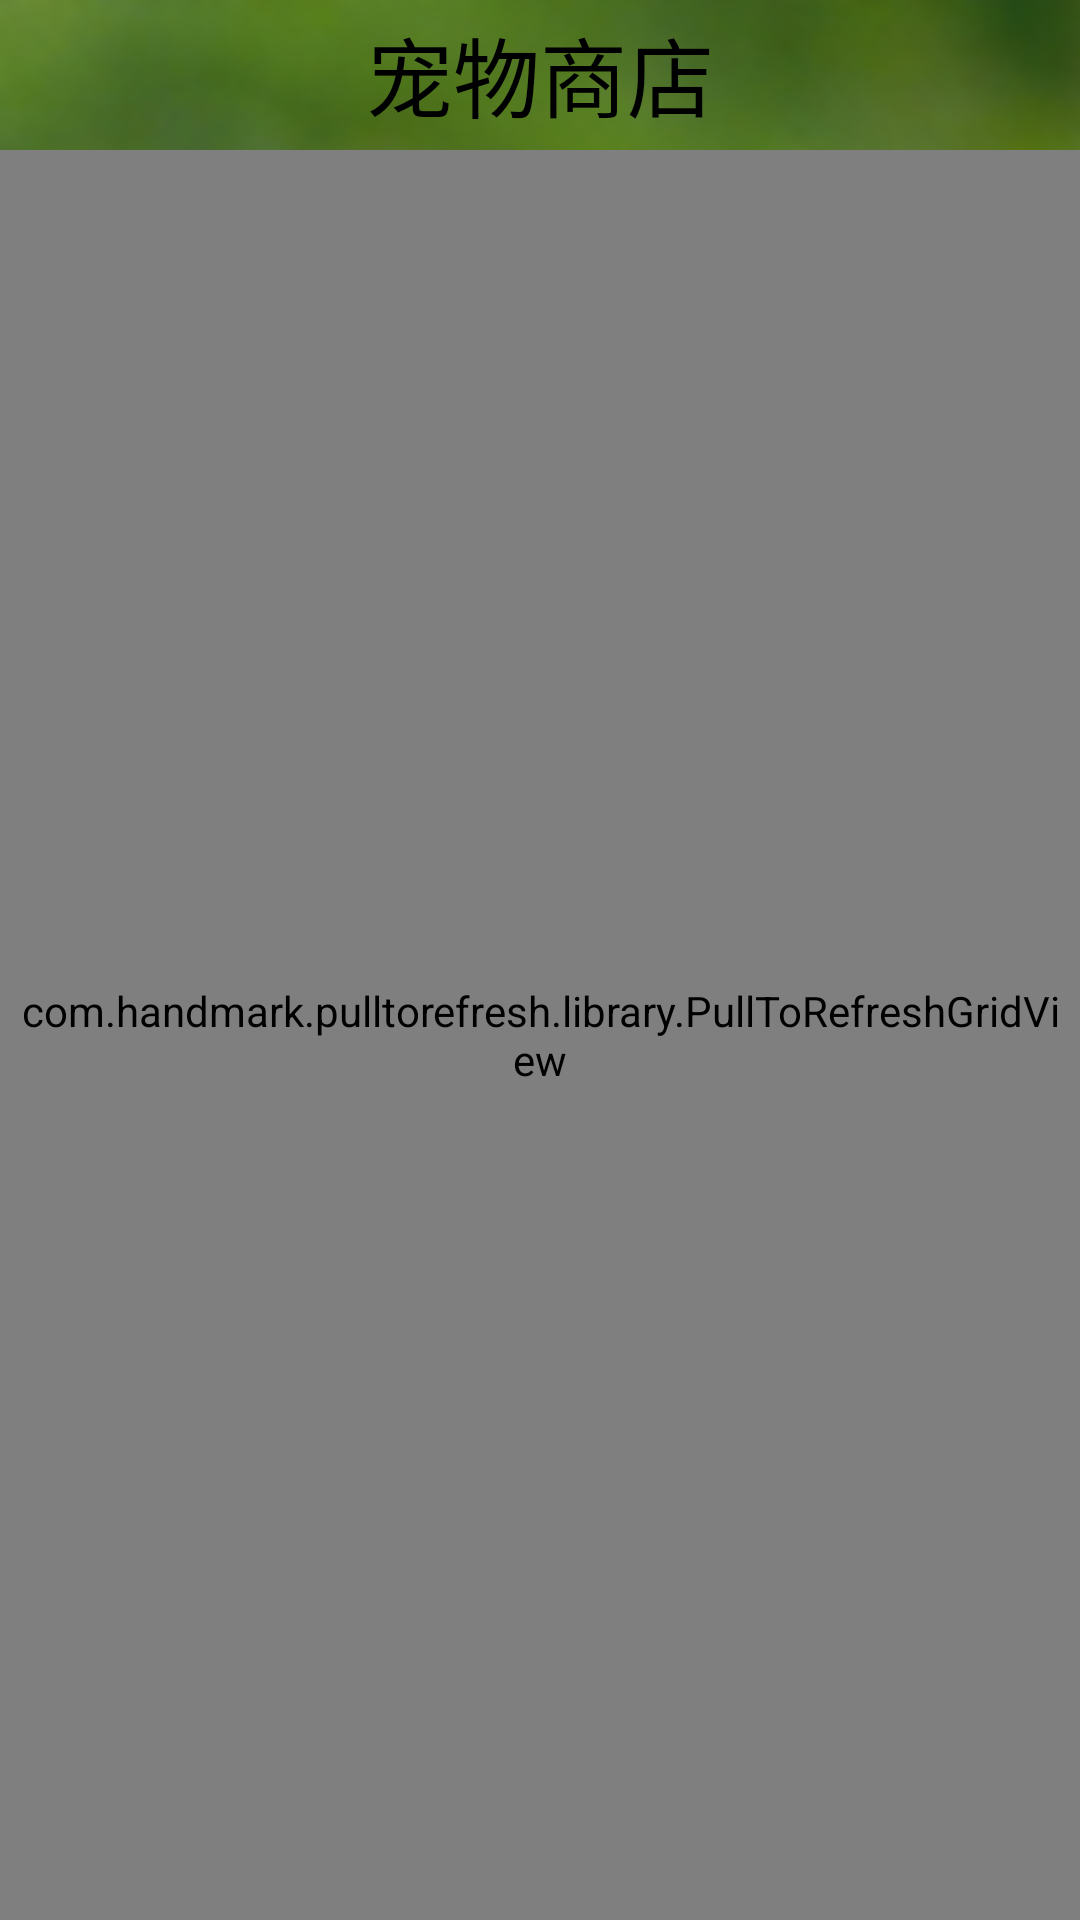

Produce the Android XML layout that renders to this screen, including the resource entries it uses.
<!-- AndroidManifest.xml: application theme AppTheme -->
<!-- res/layout/activity_pet_shop.xml -->
<?xml version="1.0" encoding="utf-8"?>

<LinearLayout xmlns:android="http://schemas.android.com/apk/res/android"
    android:layout_width="match_parent"
    android:layout_height="match_parent"
    android:orientation="vertical" 
    android:background="@drawable/pet_bg1"
    >
    
    
    <RelativeLayout
        android:id="@+id/head_top"
        android:orientation="vertical" 
        android:background="@drawable/head"
        android:layout_width="fill_parent" 
        android:layout_height="50dip"
        >
        <Button
            android:id="@+id/back_pet_shop"
            android:layout_width="wrap_content"
            android:layout_height="wrap_content"
            android:layout_marginLeft="5dp"
            android:paddingLeft="10dp"
            android:background="@drawable/head_btn_back"
            android:layout_centerVertical="true"
            />
        <TextView 
			android:layout_width="wrap_content"
			android:layout_height="wrap_content"
			android:layout_centerInParent="true"
			android:textSize="14pt"
			android:textColor="@android:color/black"
			android:text="宠物商店"
         	/>
        
        <LinearLayout
            android:layout_alignParentRight="true"
               android:id="@+id/layout_setting"
               android:orientation="horizontal"
               android:gravity="center"
               android:clickable="true"
               android:background="@drawable/shape_edit"
               android:layout_width="wrap_content"
               android:layout_height="30dip"
			android:layout_centerInParent="true"
			android:layout_marginRight="10dip"
			android:visibility="gone"
               >
               <TextView 
                android:textColor="@color/liuliu_text_light" android:layout_width="wrap_content" 
                android:layout_height="wrap_content" android:layout_marginLeft="10.0dip" 
                android:text="设置" />
               <ImageView 
                android:layout_width="10.0dip" android:layout_height="10.0dip" 
                android:layout_marginLeft="5.0dip" android:layout_marginRight="10.0dip" 
                android:src="@drawable/arrow" android:scaleType="fitCenter" />
           </LinearLayout>
        
     </RelativeLayout>
	
	<com.handmark.pulltorefresh.library.PullToRefreshGridView 
        android:id="@+id/pet_shop_pull_torefresh_gridview" 
        android:padding="4.0dip" 
        android:scrollbars="none" 
        android:layout_width="fill_parent" 
        android:layout_height="match_parent" 
        android:horizontalSpacing="5.0dip" 
        android:verticalSpacing="5.0dip" 
        android:stretchMode="columnWidth" 
        android:numColumns="2" />
	
    
    

</LinearLayout>
<!-- resources referenced by this layout -->
<resources>
  <color name="liuliu_text_light">#ff9c9590</color>
  <!-- drawable arrow: png bitmap (drawable-hdpi, 385 bytes) -->
  <!-- drawable head_btn_back (drawable) -->
  <?xml version="1.0" encoding="utf-8"?>
  
  <selector xmlns:android="http://schemas.android.com/apk/res/android" >
      
  	<item android:drawable="@drawable/skin_header_btn_back_normal" android:state_pressed="false"></item>
  	<item android:drawable="@drawable/skin_header_btn_back_press" android:state_pressed="true"></item>
      
  </selector>
  <!-- drawable pet_bg1: png bitmap (drawable-xhdpi, 457625 bytes) -->
  <!-- drawable shape_edit (drawable-hdpi) -->
  <?xml version="1.0" encoding="utf-8"?>
  
  <layer-list
      xmlns:android="http://schemas.android.com/apk/res/android">
  	<item>
  	    <shape>
  	        <solid android:color="@android:color/white"/>
  	        <stroke android:width="1.0px" android:color="@color/liuliu_text_light"/>
  	        <corners android:radius="15.0dip"/>
  	    </shape>
  	</item>
  </layer-list>
  <style name="AppTheme" parent="AppBaseTheme">
          
      </style>
  <style name="AppBaseTheme" parent="android:Theme.Light">
          
      </style>
</resources>
